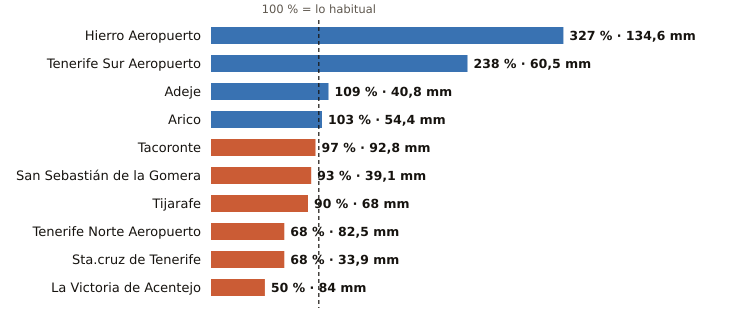

Source data for this figure (header and first rows):
estacion, provincia, indicativo, mm_otono, referencia_mm, pct, periodo_referencia, hasta, hora
Hierro Aeropuerto, Santa Cruz de Tenerife, C929I, 134.6, 41.1, 327, 1991-2020, 2026-11-21, 20
Tenerife Sur Aeropuerto, Santa Cruz de Tenerife, C429I, 60.5, 25.4, 238, 1991-2020, 2026-11-21, 19
Adeje, Santa Cruz de Tenerife, C419X, 40.8, 37.6, 109, 1991-2020, 2026-11-21, 17
Arico, Santa Cruz de Tenerife, C428T, 54.4, 52.9, 103, 2009-2025, 2026-11-21, 18
Tacoronte, Santa Cruz de Tenerife, C458A, 92.8, 96.1, 97, 1991-2025, 2026-11-21, 18
San Sebastián de la Gomera, Santa Cruz de Tenerife, C329Z, 39.1, 42.2, 93, 1991-2020, 2026-11-21, 19
Tijarafe, Santa Cruz de Tenerife, C117Z, 68.0, 75.9, 90, 2009-2025, 2026-11-21, 19
Tenerife Norte Aeropuerto, Santa Cruz de Tenerife, C447A, 82.5, 120.6, 68, 1991-2020, 2026-11-21, 19
Sta.cruz de Tenerife, Santa Cruz de Tenerife, C449C, 33.9, 49.6, 68, 1991-2020, 2026-11-21, 19
La Victoria de Acentejo, Santa Cruz de Tenerife, C457I, 84.0, 166.5, 50, 2009-2025, 2026-11-21, 19
